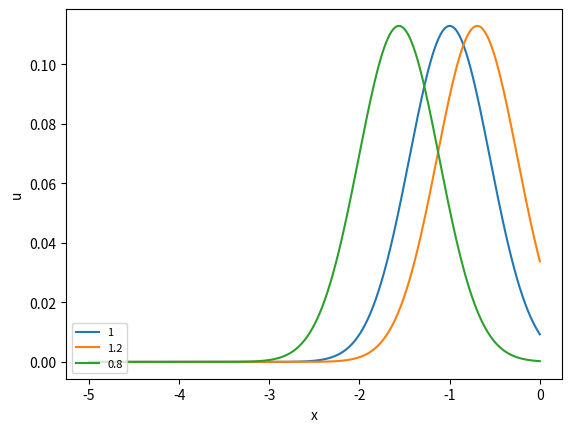

Generate this figure with matplotlib:
# -*- coding: utf-8 -*-
"""
Created on Tue May 30 21:20:25 2017

@author: user
"""

import numpy as np
from scipy.special import erf
import matplotlib.pyplot as plt
x = np.linspace(-5, 0, 10000)
def starter(x,beta=0.1):
    w=np.where(x>0,1,0.5*(1+np.sqrt((1+erf((x+1)/(2*np.sqrt(beta))))/(1+erf(1/(2*np.sqrt(beta)))))))
    return w
def defender(x,ind=1,beta=0.1,alpha=2):
    aone = 1/(4*np.sqrt(4*np.pi*beta)*(1+erf(1/(2*np.sqrt(beta)))))
    src= aone*np.exp(-((x+(ind)**(-alpha))**2)/(4*beta))
    return src
fig = plt.figure()
ax = fig.add_subplot(111)
y=starter(x,0.1)
i=0
for ind in [1,1.2,0.8]:
    z=defender(x,ind)
    plt.plot(x,z, label=str(ind))
    i+=1
    ax.set_xlabel('x'); ax.set_ylabel('u')
plt.legend(loc='lower left',           fontsize=8)
#ax.set_ylim([0.4, 1.1])